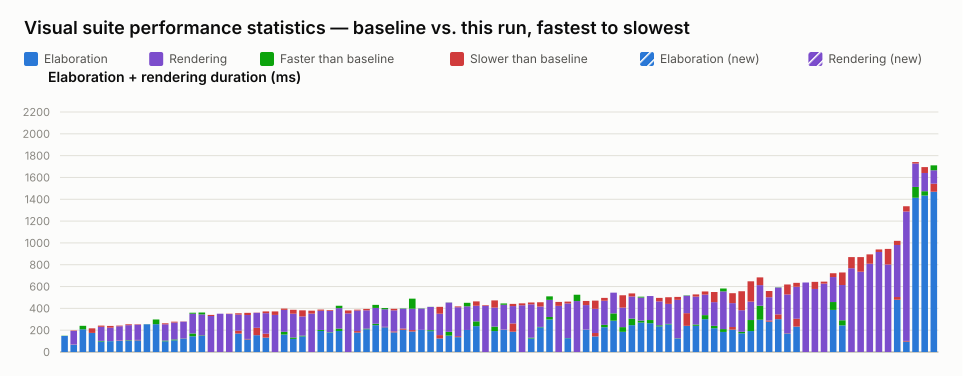

Values plotted in this chart, from the file beside it:
name, elaboration_unit, elaboration_baseline, elaboration_value, elaboration_delta_ms, elaboration_delta_pct, elaboration_is_new, rendering_unit, rendering_baseline, rendering_value, rendering_delta_ms, rendering_delta_pct, rendering_is_new, total_value
mux.visual.spec.ts › removes stale edge …, ms, 149, 147, -2, -1.34, false, , , , , , , 147
interface.visual.spec.ts › renders an in…, ms, 67, 69, 2, 2.99, false, ms, 124, 128, 4, 3.23, false, 197
typing.visual.spec.ts › renders enum lit…, ms, 240, 208, -32, -13.33, false, , , , , , , 208
typing.visual.spec.ts › keeps user type …, ms, 175, 217, 42, 24.00, false, , , , , , , 217
mux.visual.spec.ts › renders connected c…, ms, 102, 96, -6, -5.88, false, ms, 129, 140, 11, 8.53, false, 236
mux.visual.spec.ts › renders a bus with …, ms, 100, 99, -1, -1.00, false, ms, 123, 139, 16, 13.01, false, 238
mux.visual.spec.ts › renders connected a…, ms, 102, 106, 4, 3.92, false, ms, 130, 136, 6, 4.62, false, 242
mux.visual.spec.ts › renders cascaded ar…, ms, 107, 102, -5, -4.67, false, ms, 139, 147, 8, 5.76, false, 249
mux.visual.spec.ts › renders a bus with …, ms, 107, 111, 4, 3.74, false, ms, 139, 143, 4, 2.88, false, 254
typing.visual.spec.ts › renders parametr…, ms, 255, 254, -1, -0.39, false, , , , , , , 254
generate_regions.visual.spec.ts › select…, ms, 298, 255, -43, -14.43, false, , , , , , , 255
mux.visual.spec.ts › renders a variable-…, ms, 105, 98, -7, -6.67, false, ms, 149, 158, 9, 6.04, false, 256
mux.visual.spec.ts › renders a bus with …, ms, 115, 107, -8, -6.96, false, ms, 155, 163, 8, 5.16, false, 270
mux.visual.spec.ts › renders a packed st…, ms, 123, 120, -3, -2.44, false, ms, 155, 157, 2, 1.29, false, 277
mux.visual.spec.ts › renders a ternary e…, ms, 170, 144, -26, -15.29, false, ms, 190, 181, -9, -4.74, false, 325
mixed_select_breakout.visual.spec.ts › r…, ms, 152, 147, -5, -3.29, false, ms, 210, 193, -17, -8.10, false, 340
mux.visual.spec.ts › renders cut labels …, , , , , , , ms, 330, 340, 10, 3.03, false, 340
mux.visual.spec.ts › renders cut labels …, , , , , , , ms, 351, 351, 0, 0.00, false, 351
mux.visual.spec.ts › renders junction do…, , , , , , , ms, 348, 351, 3, 0.86, false, 351
mux.visual.spec.ts › renders an array in…, ms, 169, 195, 26, 15.38, false, ms, 148, 160, 12, 8.11, false, 355
bus_composition.visual.spec.ts › renders…, ms, 115, 120, 5, 4.35, false, ms, 219, 239, 20, 9.13, false, 359
interface.visual.spec.ts › renders inter…, ms, 154, 222, 68, 44.16, false, ms, 137, 139, 2, 1.46, false, 361
bus_composition.visual.spec.ts › renders…, ms, 132, 168, 36, 27.27, false, ms, 188, 204, 16, 8.51, false, 372
mux.visual.spec.ts › renders overlap hin…, , , , , , , ms, 340, 372, 32, 9.41, false, 372
mux.visual.spec.ts › renders a register …, ms, 185, 160, -25, -13.51, false, ms, 201, 213, 12, 5.97, false, 373
bus_composition.visual.spec.ts › renders…, ms, 133, 120, -13, -9.77, false, ms, 218, 254, 36, 16.51, false, 374
bus_composition.visual.spec.ts › renders…, ms, 150, 143, -7, -4.67, false, ms, 176, 232, 56, 31.82, false, 375
mux.visual.spec.ts › shows a declared ne…, , , , , , , ms, 352, 379, 27, 7.67, false, 379
mux.visual.spec.ts › renders a struct co…, ms, 202, 193, -9, -4.46, false, ms, 176, 187, 11, 6.25, false, 380
mux.visual.spec.ts › renders selected st…, ms, 181, 177, -4, -2.21, false, ms, 196, 203, 7, 3.57, false, 380
mux.visual.spec.ts › renders a mux node …, ms, 214, 193, -21, -9.81, false, ms, 210, 188, -22, -10.48, false, 381
mux.visual.spec.ts › renders line jumps …, , , , , , , ms, 354, 381, 27, 7.63, false, 381
mux.visual.spec.ts › renders a scalar wr…, ms, 178, 192, 14, 7.87, false, ms, 188, 196, 8, 4.26, false, 388
mux.visual.spec.ts › renders a loop bloc…, ms, 214, 208, -6, -2.80, false, ms, 168, 181, 13, 7.74, false, 389
generate_regions.visual.spec.ts › resize…, ms, 259, 246, -13, -5.02, false, ms, 173, 145, -28, -16.18, false, 391
interface.visual.spec.ts › renders inter…, ms, 227, 231, 4, 1.76, false, ms, 172, 161, -11, -6.40, false, 392
mux.visual.spec.ts › renders a register …, ms, 180, 189, 9, 5.00, false, ms, 193, 207, 14, 7.25, false, 396
mux.visual.spec.ts › renders a full-rang…, ms, 204, 215, 11, 5.39, false, ms, 185, 182, -3, -1.62, false, 397
mux.visual.spec.ts › renders a register …, ms, 188, 201, 13, 6.91, false, ms, 288, 196, -92, -31.94, false, 397
mux.visual.spec.ts › renders a full-rang…, ms, 203, 203, 0, 0.00, false, ms, 197, 195, -2, -1.02, false, 398
mux.visual.spec.ts › renders RV for a no…, ms, 200, 191, -9, -4.50, false, ms, 214, 213, -1, -0.47, false, 404
bus_composition.visual.spec.ts › renders…, ms, 124, 155, 31, 25.00, false, ms, 196, 259, 63, 32.14, false, 414
inverter.visual.spec.ts › renders scalar…, ms, 185, 150, -35, -18.92, false, ms, 269, 268, -1, -0.37, false, 418
variable_bit_select.visual.spec.ts › ren…, ms, 136, 145, 9, 6.62, false, ms, 265, 273, 8, 3.02, false, 418
mux.visual.spec.ts › renders a clock-ena…, ms, 202, 202, 0, 0.00, false, ms, 249, 217, -32, -12.85, false, 419
generate_regions.visual.spec.ts › resize…, ms, 281, 237, -44, -15.66, false, ms, 143, 183, 40, 27.97, false, 420
mux.visual.spec.ts › renders every curre…, , , , , , , ms, 423, 429, 6, 1.42, false, 429
mux.visual.spec.ts › renders a connected…, ms, 233, 192, -41, -17.60, false, ms, 174, 240, 66, 37.93, false, 432
mux.visual.spec.ts › renders a stacked w…, ms, 204, 206, 2, 0.98, false, ms, 239, 227, -12, -5.02, false, 433
mux.visual.spec.ts › renders a whole-arr…, ms, 186, 262, 76, 40.86, false, ms, 159, 179, 20, 12.58, false, 441
mux.visual.spec.ts › shows joined rerout…, , , , , , , ms, 428, 446, 18, 4.21, false, 446
mux.visual.spec.ts › shows no label on a…, ms, 131, 124, -7, -5.34, false, ms, 306, 323, 17, 5.56, false, 447
interface.visual.spec.ts › renders inter…, ms, 230, 226, -4, -1.74, false, ms, 187, 226, 39, 20.86, false, 452
parameter.visual.spec.ts › renders modul…, ms, 321, 298, -23, -7.17, false, ms, 189, 157, -32, -16.93, false, 455
mux.visual.spec.ts › renders every curre…, , , , , , , ms, 423, 459, 36, 8.51, false, 459
mux.visual.spec.ts › shows a single decl…, ms, 128, 126, -2, -1.56, false, ms, 317, 334, 17, 5.36, false, 460
generate_regions.visual.spec.ts › render…, , , , , , , ms, 525, 467, -58, -11.05, false, 467
mux.visual.spec.ts › renders struct fiel…, ms, 205, 206, 1, 0.49, false, ms, 224, 262, 38, 16.96, false, 468
bus_composition.visual.spec.ts › renders…, ms, 143, 174, 31, 21.68, false, ms, 222, 297, 75, 33.78, false, 471
generate_regions.visual.spec.ts › render…, ms, 249, 227, -22, -8.84, false, ms, 221, 247, 26, 11.76, false, 474
... 36 more rows
